Run: headless pygame with SDL's dummy video driver; simulated clock (each Clock.tick advances the game by its frame time, no real sleeping); random seed 0; keys injected as events and as key.get_pressed() state; no mouse input.
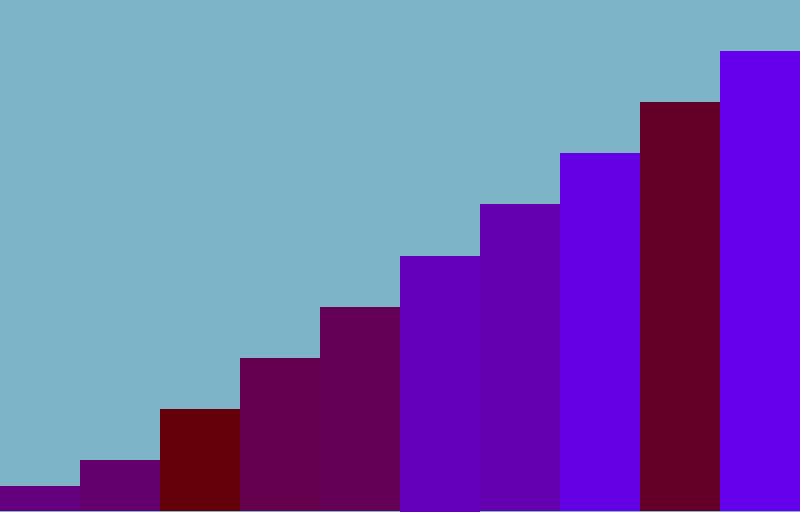
Frame 1 of 4 · flips 1–60 · no input
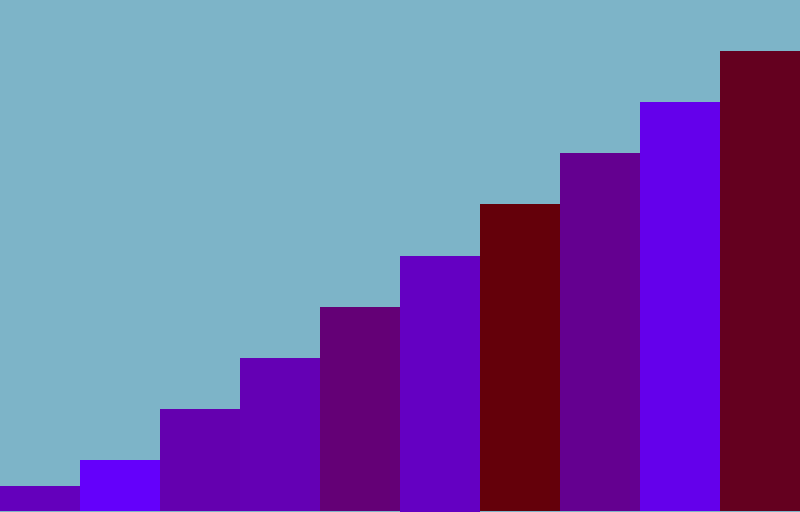
Frame 2 of 4 · flips 61–180 · tapped SPACE, RETURN · held RIGHT (→), D
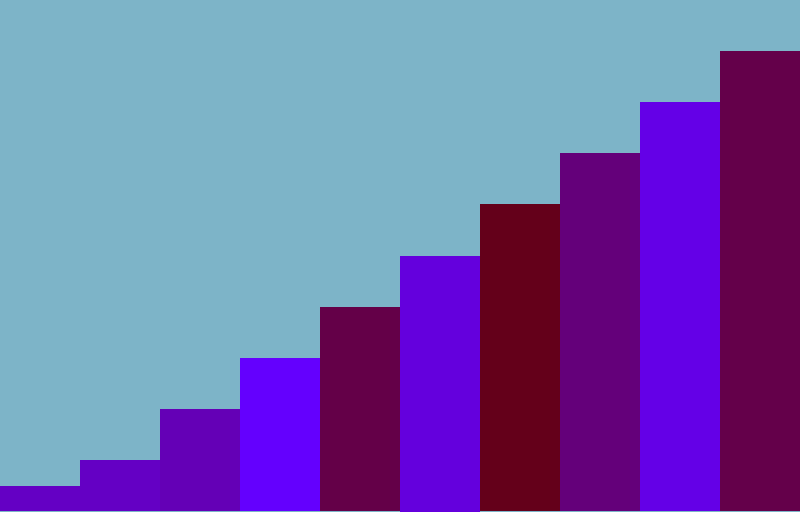
Frame 3 of 4 · flips 181–300 · held DOWN (↓), S
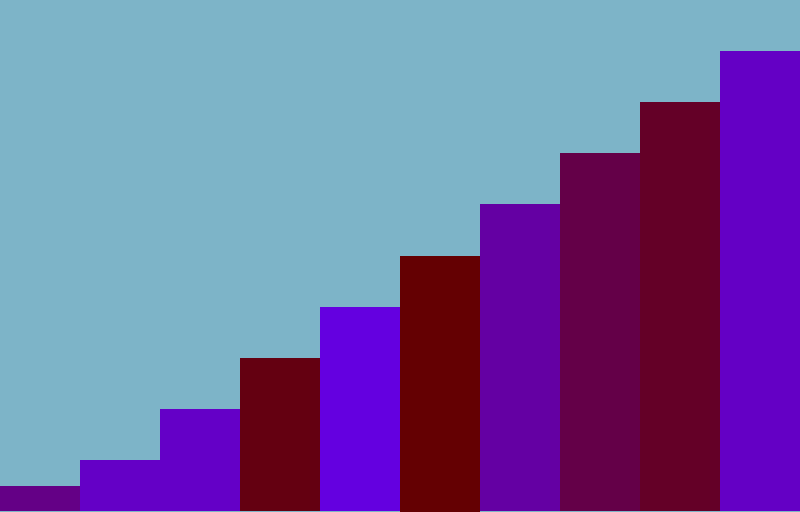
Frame 4 of 4 · flips 301–420 · held LEFT (←), A, UP (↑), W

The pygame program that drew these frames:

import pygame, sys, math, random, time
from pygame.locals import *
import pygame.gfxdraw



def pyMain():
    windowHeight = 512
    windowWidth = 800
    numAmount = 10
    barSize = int(math.floor(windowWidth / numAmount))
    
    background = (125, 180, 200) # (125, 180, 200) (0, 0, 0)
    barColor = [100, 0, None] #[100, 0, None] [69, 69, 69]
    borderColor = [80, 80, 80] #[100, 0, None] [255, 255, 255]
    frameLimit = 0.1

    shuffleArray = False
    border = False
    looping = True

    windowSurface = pyInit(windowWidth, windowHeight)

    barArray = generateRectangles(numAmount, barSize, windowHeight, shuffleArray)
    display(windowSurface, background, numAmount, barSize, barArray, frameLimit, barColor, borderColor, border)
    displayParams = [windowSurface, background, numAmount, barSize, barArray, frameLimit , barColor, borderColor, border]
    startLoop(looping, displayParams)

def pyInit(windowWidth, windowHeight):
    #Set up pygame
    pygame.init()

    #Set up the window
    windowSurface = pygame.display.set_mode((windowWidth, windowHeight), 0 , 32)
    pygame.display.set_caption('Playing Around')

    return windowSurface
    


def generateRectangles(numAmount, barSize, windowHeight, shuffleArray):

    barArray = []

    for i in range(0, (numAmount*barSize), barSize):
        if(i == 0):
            i2=0.5
            barArray.append([0, (windowHeight-((i2)/numAmount)*windowHeight), barSize, (windowHeight-((((i2)/numAmount)*windowHeight)-windowHeight)*-1)])
        else:
            barArray.append([0, (windowHeight-((i/barSize)/numAmount)*windowHeight), barSize, (windowHeight-((((i/barSize)/numAmount)*windowHeight)-windowHeight)*-1)])

    if(shuffleArray):
        random.shuffle(barArray)
    
    for i in range(0, numAmount, 1):
        barArray[i][0] = i*barSize

    return barArray

# bar = {}
# bar[0] = (int(windowHeight-(10/100)*windowHeight), 8, int(windowHeight-(((10/100)*windowHeight)-windowHeight)*-1)) #number working

def display(windowSurface, background, numAmount, barSize, barArray, frameLimit, barColor, borderColor, border):
            
    windowSurface.fill(background)
    for i in range(0, numAmount, 1):
        pygame.draw.rect(windowSurface, 
                                        ((barColor[0] if barColor[0] != None else random.randint(0,254)), 
                                         (barColor[1] if barColor[1] != None else random.randint(0,254)), 
                                         (barColor[2] if barColor[2] != None else random.randint(0,254))), 
                                                                                                           (barArray[i][0], barArray[i][1], barArray[i][2], barArray[i][3]))
        if(border):
            pygame.draw.rect(windowSurface, 
                                        ((borderColor[0] if borderColor[0] != None else random.randint(0,254)), 
                                         (borderColor[1] if borderColor[1] != None else random.randint(0,254)), 
                                         (borderColor[2] if borderColor[2] != None else random.randint(0,254))), 
                                                                                                           (barArray[i][0], barArray[i][1], barArray[i][2], barArray[i][3]), 1)
        
    #Draw the window onto the screen
    pygame.display.update()
    time.sleep(frameLimit)

def endGameLoop():
    pygame.quit()
    sys.exit()

def startLoop(looped, displayParams):
    #Run the game loop
    while True:
        if (looped == True):
            display(displayParams[0], displayParams[1], displayParams[2], displayParams[3], displayParams[4], displayParams[5], displayParams[6], displayParams[7], displayParams[8])
        for event in pygame.event.get():
            if event.type == QUIT:
                endGameLoop()


if __name__ == "__main__":
    pyMain()
